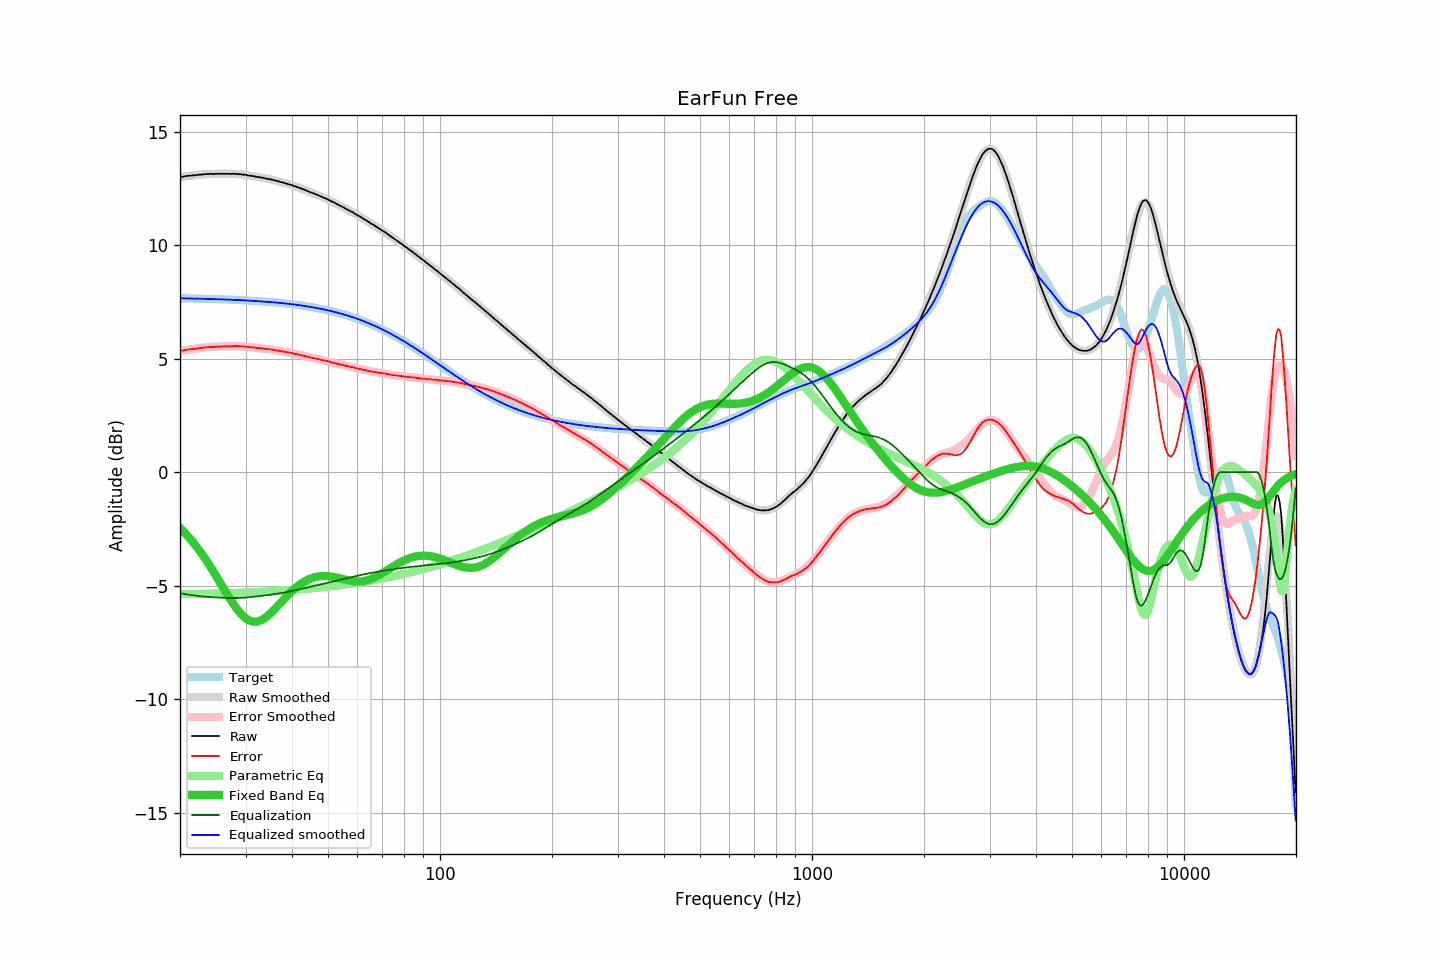

The data file committed next to this chart (first rows):
frequency, raw, error, smoothed, error_smoothed, equalization, parametric_eq, equalized_raw, equalized_smoothed, target
20.00, 12.99, 5.34, 12.99, 5.34, -5.34, -2.46, 7.66, 7.66, 7.66
20.20, 13.00, 5.35, 13.01, 5.35, -5.35, -2.53, 7.65, 7.66, 7.66
20.40, 13.01, 5.36, 13.02, 5.36, -5.36, -2.60, 7.65, 7.65, 7.65
20.61, 13.03, 5.38, 13.03, 5.37, -5.37, -2.68, 7.66, 7.65, 7.65
20.81, 13.04, 5.39, 13.04, 5.39, -5.39, -2.75, 7.66, 7.65, 7.65
21.02, 13.05, 5.40, 13.05, 5.40, -5.40, -2.83, 7.66, 7.65, 7.65
21.23, 13.05, 5.40, 13.06, 5.41, -5.41, -2.91, 7.65, 7.65, 7.65
21.44, 13.06, 5.42, 13.06, 5.42, -5.42, -3.00, 7.65, 7.65, 7.65
21.66, 13.07, 5.43, 13.07, 5.43, -5.43, -3.08, 7.65, 7.65, 7.65
21.87, 13.07, 5.43, 13.08, 5.44, -5.44, -3.17, 7.64, 7.64, 7.64
22.09, 13.08, 5.44, 13.09, 5.45, -5.45, -3.26, 7.64, 7.64, 7.64
22.31, 13.09, 5.45, 13.09, 5.45, -5.45, -3.35, 7.64, 7.64, 7.64
22.54, 13.10, 5.46, 13.10, 5.46, -5.46, -3.45, 7.64, 7.64, 7.64
22.76, 13.10, 5.47, 13.11, 5.47, -5.47, -3.55, 7.63, 7.64, 7.64
22.99, 13.11, 5.48, 13.11, 5.48, -5.48, -3.65, 7.63, 7.63, 7.64
23.22, 13.12, 5.49, 13.12, 5.49, -5.49, -3.75, 7.64, 7.63, 7.63
23.45, 13.12, 5.49, 13.12, 5.49, -5.49, -3.85, 7.63, 7.63, 7.63
23.69, 13.13, 5.50, 13.13, 5.50, -5.50, -3.96, 7.63, 7.63, 7.63
23.92, 13.13, 5.50, 13.13, 5.50, -5.50, -4.07, 7.63, 7.63, 7.63
24.16, 13.14, 5.52, 13.13, 5.51, -5.51, -4.18, 7.63, 7.63, 7.63
24.40, 13.13, 5.51, 13.14, 5.51, -5.51, -4.29, 7.62, 7.62, 7.62
24.65, 13.13, 5.51, 13.14, 5.52, -5.52, -4.41, 7.62, 7.62, 7.62
24.89, 13.14, 5.52, 13.14, 5.52, -5.52, -4.52, 7.62, 7.62, 7.62
25.14, 13.14, 5.53, 13.14, 5.53, -5.53, -4.64, 7.62, 7.62, 7.62
25.39, 13.14, 5.53, 13.14, 5.53, -5.53, -4.76, 7.61, 7.61, 7.62
25.65, 13.14, 5.53, 13.14, 5.53, -5.53, -4.87, 7.61, 7.61, 7.61
25.91, 13.14, 5.53, 13.14, 5.53, -5.53, -4.99, 7.61, 7.61, 7.61
26.16, 13.14, 5.54, 13.14, 5.54, -5.54, -5.11, 7.61, 7.61, 7.61
26.43, 13.14, 5.54, 13.14, 5.54, -5.54, -5.23, 7.60, 7.60, 7.61
26.69, 13.14, 5.54, 13.14, 5.54, -5.54, -5.35, 7.60, 7.60, 7.60
26.96, 13.14, 5.54, 13.14, 5.55, -5.55, -5.46, 7.60, 7.60, 7.60
27.23, 13.14, 5.55, 13.14, 5.55, -5.55, -5.57, 7.60, 7.60, 7.60
27.50, 13.13, 5.54, 13.14, 5.55, -5.55, -5.68, 7.58, 7.59, 7.59
27.77, 13.14, 5.55, 13.14, 5.55, -5.55, -5.79, 7.59, 7.59, 7.59
28.05, 13.14, 5.55, 13.14, 5.55, -5.55, -5.89, 7.59, 7.59, 7.59
28.33, 13.13, 5.55, 13.13, 5.55, -5.55, -5.99, 7.58, 7.58, 7.58
28.62, 13.13, 5.55, 13.13, 5.55, -5.55, -6.08, 7.59, 7.58, 7.58
28.90, 13.12, 5.54, 13.12, 5.54, -5.54, -6.17, 7.58, 7.58, 7.58
29.19, 13.12, 5.55, 13.12, 5.54, -5.54, -6.25, 7.58, 7.57, 7.57
29.48, 13.10, 5.53, 13.11, 5.54, -5.54, -6.32, 7.57, 7.57, 7.57
29.78, 13.10, 5.54, 13.10, 5.53, -5.53, -6.39, 7.57, 7.57, 7.57
30.08, 13.09, 5.53, 13.09, 5.53, -5.53, -6.44, 7.57, 7.56, 7.56
30.38, 13.07, 5.51, 13.08, 5.52, -5.52, -6.49, 7.55, 7.56, 7.56
30.68, 13.06, 5.51, 13.07, 5.51, -5.51, -6.53, 7.55, 7.56, 7.56
30.99, 13.05, 5.50, 13.06, 5.50, -5.50, -6.56, 7.55, 7.55, 7.55
31.30, 13.04, 5.50, 13.04, 5.50, -5.50, -6.58, 7.55, 7.55, 7.55
31.61, 13.03, 5.49, 13.03, 5.49, -5.49, -6.59, 7.54, 7.54, 7.54
31.93, 13.01, 5.47, 13.02, 5.48, -5.48, -6.59, 7.53, 7.54, 7.54
32.24, 13.00, 5.47, 13.01, 5.47, -5.47, -6.58, 7.53, 7.53, 7.53
32.57, 12.99, 5.46, 12.99, 5.47, -5.47, -6.56, 7.53, 7.53, 7.53
32.89, 12.98, 5.46, 12.98, 5.46, -5.46, -6.54, 7.53, 7.52, 7.52
33.22, 12.97, 5.45, 12.97, 5.45, -5.45, -6.51, 7.52, 7.52, 7.52
33.55, 12.95, 5.44, 12.96, 5.44, -5.44, -6.47, 7.51, 7.51, 7.51
33.89, 12.94, 5.43, 12.94, 5.43, -5.43, -6.42, 7.51, 7.51, 7.51
34.23, 12.92, 5.42, 12.93, 5.42, -5.42, -6.36, 7.50, 7.50, 7.50
34.57, 12.91, 5.41, 12.91, 5.41, -5.41, -6.31, 7.50, 7.50, 7.50
34.92, 12.90, 5.41, 12.90, 5.41, -5.41, -6.24, 7.50, 7.49, 7.49
35.27, 12.88, 5.40, 12.88, 5.40, -5.40, -6.18, 7.49, 7.49, 7.49
35.62, 12.87, 5.39, 12.87, 5.39, -5.39, -6.11, 7.49, 7.48, 7.48
35.97, 12.84, 5.37, 12.85, 5.37, -5.37, -6.03, 7.47, 7.47, 7.47
... 635 more rows
